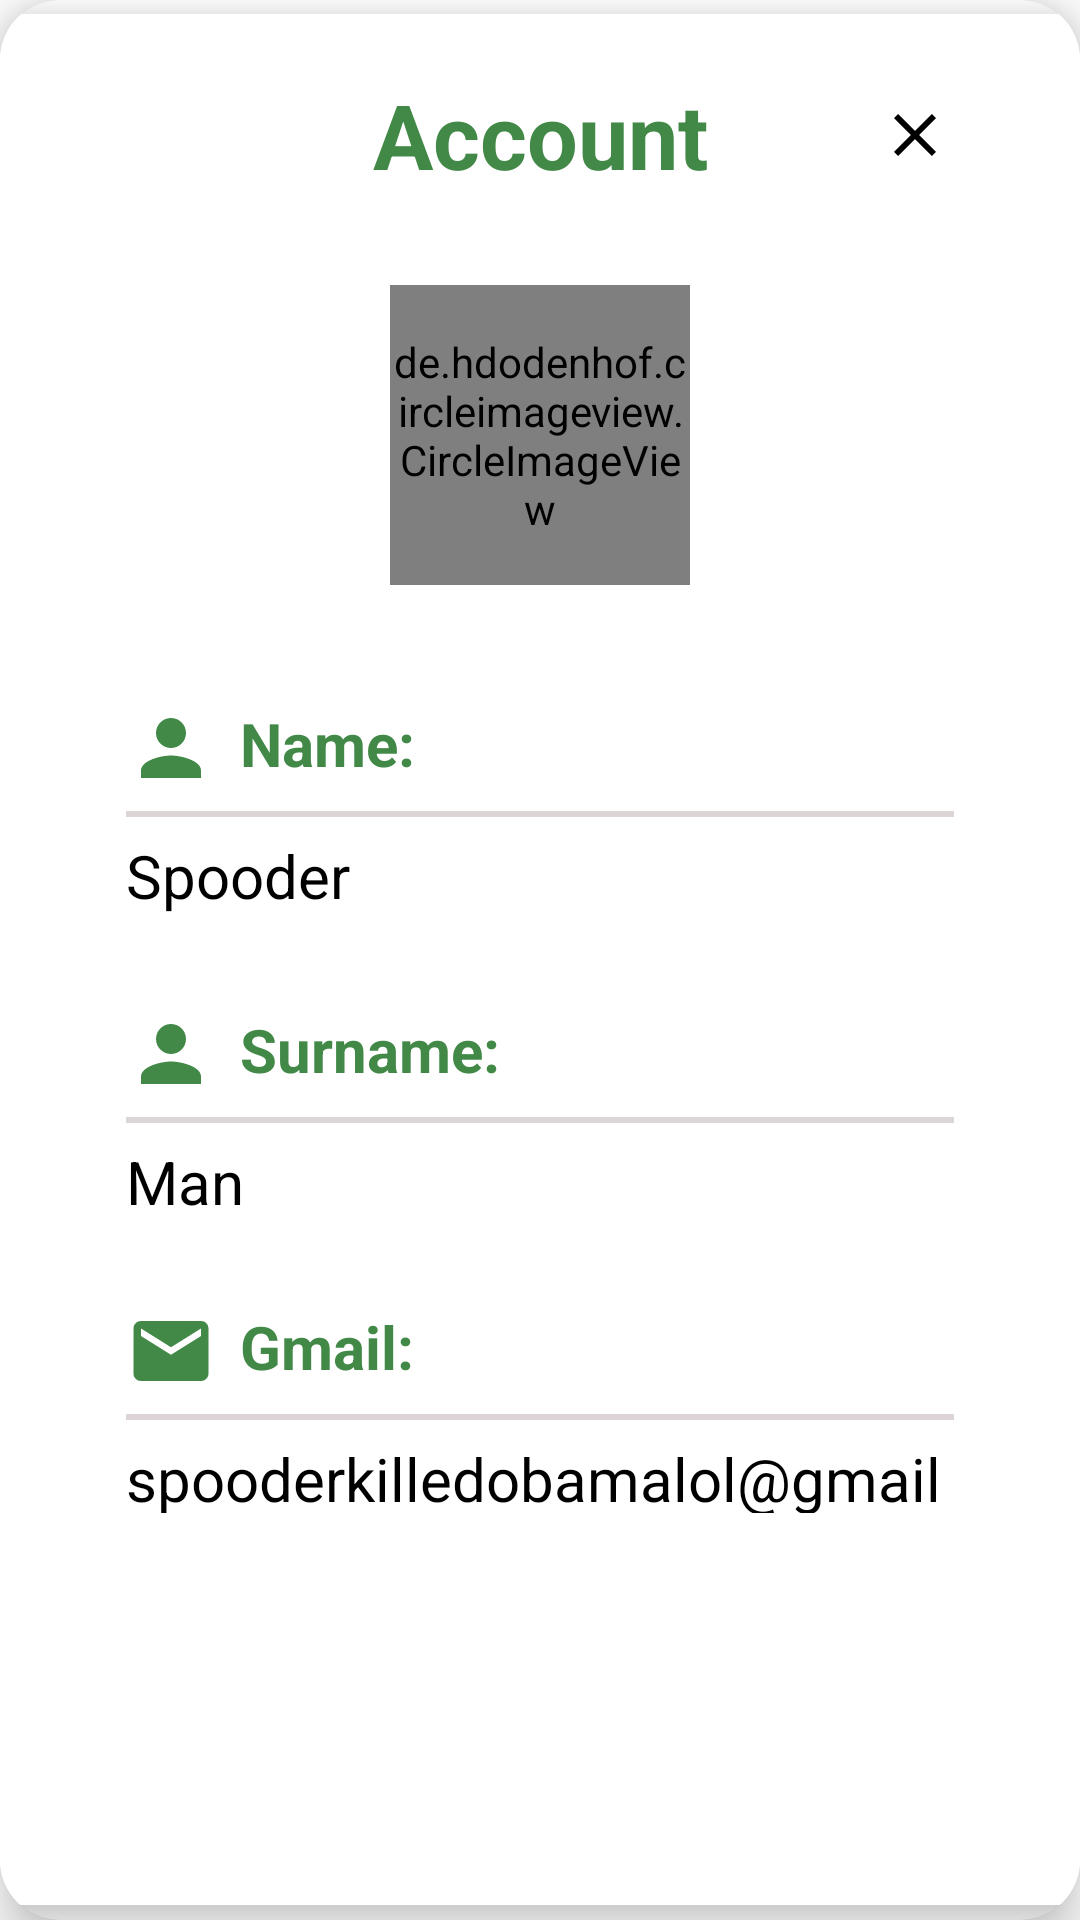

Reconstruct the res/layout file that produces this screen, plus the resources it refers to.
<!-- AndroidManifest.xml: application theme Theme.OPSC7312Part1 -->
<!-- res/layout/fragment_account_popup.xml -->
<?xml version="1.0" encoding="utf-8"?>
<androidx.cardview.widget.CardView xmlns:android="http://schemas.android.com/apk/res/android"
    xmlns:app="http://schemas.android.com/apk/res-auto"
    xmlns:tools="http://schemas.android.com/tools"
    android:layout_width="match_parent"
    android:layout_height="match_parent"
    tools:context=".AccountPopupFragment"
    android:backgroundTint="@color/white"
    app:cardCornerRadius="20dp"
    app:cardElevation="10dp"
    android:layout_gravity="center"
    android:layout_centerHorizontal="true"
    android:layout_centerVertical="true"
    android:layout_centerInParent="true"
    app:layout_constraintBottom_toBottomOf="parent"
    app:layout_constraintEnd_toEndOf="parent"
    app:layout_constraintHorizontal_bias="0.5"
    app:layout_constraintStart_toStartOf="parent"
    app:layout_constraintTop_toTopOf="parent"
    app:layout_constraintVertical_bias="0.5"
    >


    <androidx.cardview.widget.CardView
        android:layout_gravity="center"
        android:layout_width="380dp"
        android:layout_height="wrap_content"
        android:backgroundTint="@color/white"
        app:cardCornerRadius="10dp"
        app:cardElevation="10dp"
        app:layout_constraintBottom_toBottomOf="parent"
        app:layout_constraintEnd_toEndOf="parent"
        app:layout_constraintHorizontal_bias="0.5"
        app:layout_constraintStart_toStartOf="parent"
        app:layout_constraintTop_toTopOf="parent"
        app:layout_constraintVertical_bias="0.5">


        <androidx.constraintlayout.widget.ConstraintLayout
            android:layout_width="match_parent"
            android:layout_height="match_parent"
            android:padding="20dp"
            android:background="@drawable/rounded_bg"
            >

            
            <TextView
                android:id="@+id/textView3"
                android:layout_width="wrap_content"
                android:layout_height="wrap_content"
                android:layout_marginBottom="550dp"
                android:text="Account"
                android:textColor="@color/dark_green"
                android:textSize="30dp"
                android:textStyle="bold"
                app:layout_constraintBottom_toBottomOf="parent"
                app:layout_constraintEnd_toEndOf="parent"
                app:layout_constraintHorizontal_bias="0.5"
                app:layout_constraintStart_toStartOf="parent"
                app:layout_constraintTop_toTopOf="parent"
                app:layout_constraintVertical_bias="0.5" />

            
            <ImageButton
                android:id="@+id/btnAccountClose"
                android:layout_width="wrap_content"
                android:layout_height="wrap_content"
                android:layout_marginStart="250dp"
                android:layout_marginBottom="550dp"
                android:background="?android:attr/selectableItemBackgroundBorderless"
                android:contentDescription="close"
                android:src="@drawable/ic_exit"
                app:layout_constraintBottom_toBottomOf="parent"
                app:layout_constraintEnd_toEndOf="parent"
                app:layout_constraintHorizontal_bias="0.5"
                app:layout_constraintStart_toStartOf="parent"
                app:layout_constraintTop_toTopOf="parent"
                app:layout_constraintVertical_bias="0.5" />

            
            <de.hdodenhof.circleimageview.CircleImageView
                android:layout_width="100dp"
                android:layout_height="100dp"
                android:layout_marginBottom="350dp"
                android:src="@drawable/spinach"
                app:layout_constraintBottom_toBottomOf="parent"
                app:layout_constraintEnd_toEndOf="parent"
                app:layout_constraintHorizontal_bias="0.5"
                app:layout_constraintStart_toStartOf="parent"
                app:layout_constraintTop_toTopOf="parent"
                app:layout_constraintVertical_bias="0.5" />


            
            <LinearLayout
                android:layout_width="276dp"
                android:layout_height="71dp"
                android:layout_marginBottom="100dp"
                android:orientation="vertical"
                app:layout_constraintBottom_toBottomOf="parent"
                app:layout_constraintEnd_toEndOf="parent"
                app:layout_constraintHorizontal_bias="0.5"
                app:layout_constraintStart_toStartOf="parent"
                app:layout_constraintTop_toTopOf="parent"
                app:layout_constraintVertical_bias="0.5">

                <TextView
                    android:layout_width="match_parent"
                    android:layout_height="wrap_content"
                    android:drawableLeft="@drawable/ic_person"
                    android:drawablePadding="8dp"
                    android:text="Name:"
                    android:textColor="@color/dark_green"
                    android:textSize="20dp"
                    android:textStyle="bold" />

                <View
                    android:layout_width="match_parent"
                    android:layout_height="2dp"
                    android:layout_marginTop="6dp"
                    android:background="#DDD5D5" />

                <TextView
                    android:id="@+id/tvName"
                    android:layout_width="match_parent"
                    android:layout_height="wrap_content"
                    android:layout_marginTop="6dp"
                    android:text="Spooder"
                    android:textColor="@color/black"
                    android:textSize="20dp" />
            </LinearLayout>

            
            <LinearLayout
                android:layout_width="276dp"
                android:layout_height="67dp"
                android:layout_marginTop="100dp"
                android:orientation="vertical"
                app:layout_constraintBottom_toBottomOf="parent"
                app:layout_constraintEnd_toEndOf="parent"
                app:layout_constraintHorizontal_bias="0.5"
                app:layout_constraintStart_toStartOf="parent"
                app:layout_constraintTop_toTopOf="parent"
                app:layout_constraintVertical_bias="0.5">

                <TextView
                    android:layout_width="match_parent"
                    android:layout_height="wrap_content"
                    android:drawableLeft="@drawable/ic_person"
                    android:drawablePadding="8dp"
                    android:text="Surname:"
                    android:textColor="@color/dark_green"
                    android:textSize="20dp"
                    android:textStyle="bold" />

                <View
                    android:layout_width="match_parent"
                    android:layout_height="2dp"
                    android:layout_marginTop="6dp"
                    android:background="#DDD5D5" />

                <TextView
                    android:id="@+id/tvSurname"
                    android:layout_width="match_parent"
                    android:layout_height="wrap_content"
                    android:layout_marginTop="6dp"
                    android:text="Man"
                    android:textColor="@color/black"
                    android:textSize="20dp" />
            </LinearLayout>

            
            <LinearLayout
                android:layout_width="276dp"
                android:layout_height="69dp"
                android:layout_marginTop="300dp"
                android:orientation="vertical"
                app:layout_constraintBottom_toBottomOf="parent"
                app:layout_constraintEnd_toEndOf="parent"
                app:layout_constraintHorizontal_bias="0.5"
                app:layout_constraintStart_toStartOf="parent"
                app:layout_constraintTop_toTopOf="parent"
                app:layout_constraintVertical_bias="0.5">

                <TextView
                    android:layout_width="match_parent"
                    android:layout_height="wrap_content"
                    android:drawableLeft="@drawable/ic_email"
                    android:drawablePadding="8dp"
                    android:text="Gmail:"
                    android:textColor="@color/dark_green"
                    android:textSize="20dp"
                    android:textStyle="bold" />

                <View
                    android:layout_width="match_parent"
                    android:layout_height="2dp"
                    android:layout_marginTop="6dp"
                    android:background="#DDD5D5" />

                <TextView
                    android:id="@+id/tvGmail"
                    android:layout_width="match_parent"
                    android:layout_height="wrap_content"
                    android:layout_marginTop="6dp"
                    android:text="spooderkilledobamalol@gmail.com"
                    android:textColor="@color/black"
                    android:textSize="20dp" />
            </LinearLayout>


        </androidx.constraintlayout.widget.ConstraintLayout>

    </androidx.cardview.widget.CardView>

</androidx.cardview.widget.CardView>
<!-- resources referenced by this layout -->
<resources>
  <color name="black">#FF000000</color>
  <color name="dark_green">#428948</color>
  <color name="white">#FFFFFFFF</color>
  <!-- drawable ic_email (drawable) -->
  <vector android:height="30dp" android:tint="#428948"
      android:viewportHeight="24" android:viewportWidth="24"
      android:width="30dp" xmlns:android="http://schemas.android.com/apk/res/android">
      <path android:fillColor="@android:color/white" android:pathData="M20,4L4,4c-1.1,0 -1.99,0.9 -1.99,2L2,18c0,1.1 0.9,2 2,2h16c1.1,0 2,-0.9 2,-2L22,6c0,-1.1 -0.9,-2 -2,-2zM20,8l-8,5 -8,-5L4,6l8,5 8,-5v2z"/>
  </vector>
  <!-- drawable ic_exit (drawable) -->
  <vector android:height="24dp" android:tint="#000001"
      android:viewportHeight="24" android:viewportWidth="24"
      android:width="24dp" xmlns:android="http://schemas.android.com/apk/res/android">
      <path android:fillColor="@android:color/white" android:pathData="M19,6.41L17.59,5 12,10.59 6.41,5 5,6.41 10.59,12 5,17.59 6.41,19 12,13.41 17.59,19 19,17.59 13.41,12z"/>
  </vector>
  <!-- drawable ic_person (drawable) -->
  <vector android:height="30dp" android:tint="#428948"
      android:viewportHeight="24" android:viewportWidth="24"
      android:width="30dp" xmlns:android="http://schemas.android.com/apk/res/android">
      <path android:fillColor="@android:color/white" android:pathData="M12,12c2.21,0 4,-1.79 4,-4s-1.79,-4 -4,-4 -4,1.79 -4,4 1.79,4 4,4zM12,14c-2.67,0 -8,1.34 -8,4v2h16v-2c0,-2.66 -5.33,-4 -8,-4z"/>
  </vector>
  <!-- drawable rounded_bg (drawable) -->
  <?xml version="1.0" encoding="utf-8"?>
  <shape xmlns:android="http://schemas.android.com/apk/res/android"
      android:shape="rectangle">
      <corners android:radius="20dp" />
      <solid android:color="@color/dark_mode_popups" />
  </shape>
  <!-- drawable spinach: png bitmap (drawable, 175323 bytes) -->
  <style name="Theme.OPSC7312Part1" parent="Theme.MaterialComponents.Light.DarkActionBar">
      
          <item name="colorPrimary">@color/dark_green</item>
          <item name="android:statusBarColor">@color/dark_green</item>
      </style>
  <color name="dark_mode_popups">@color/white</color>
</resources>
